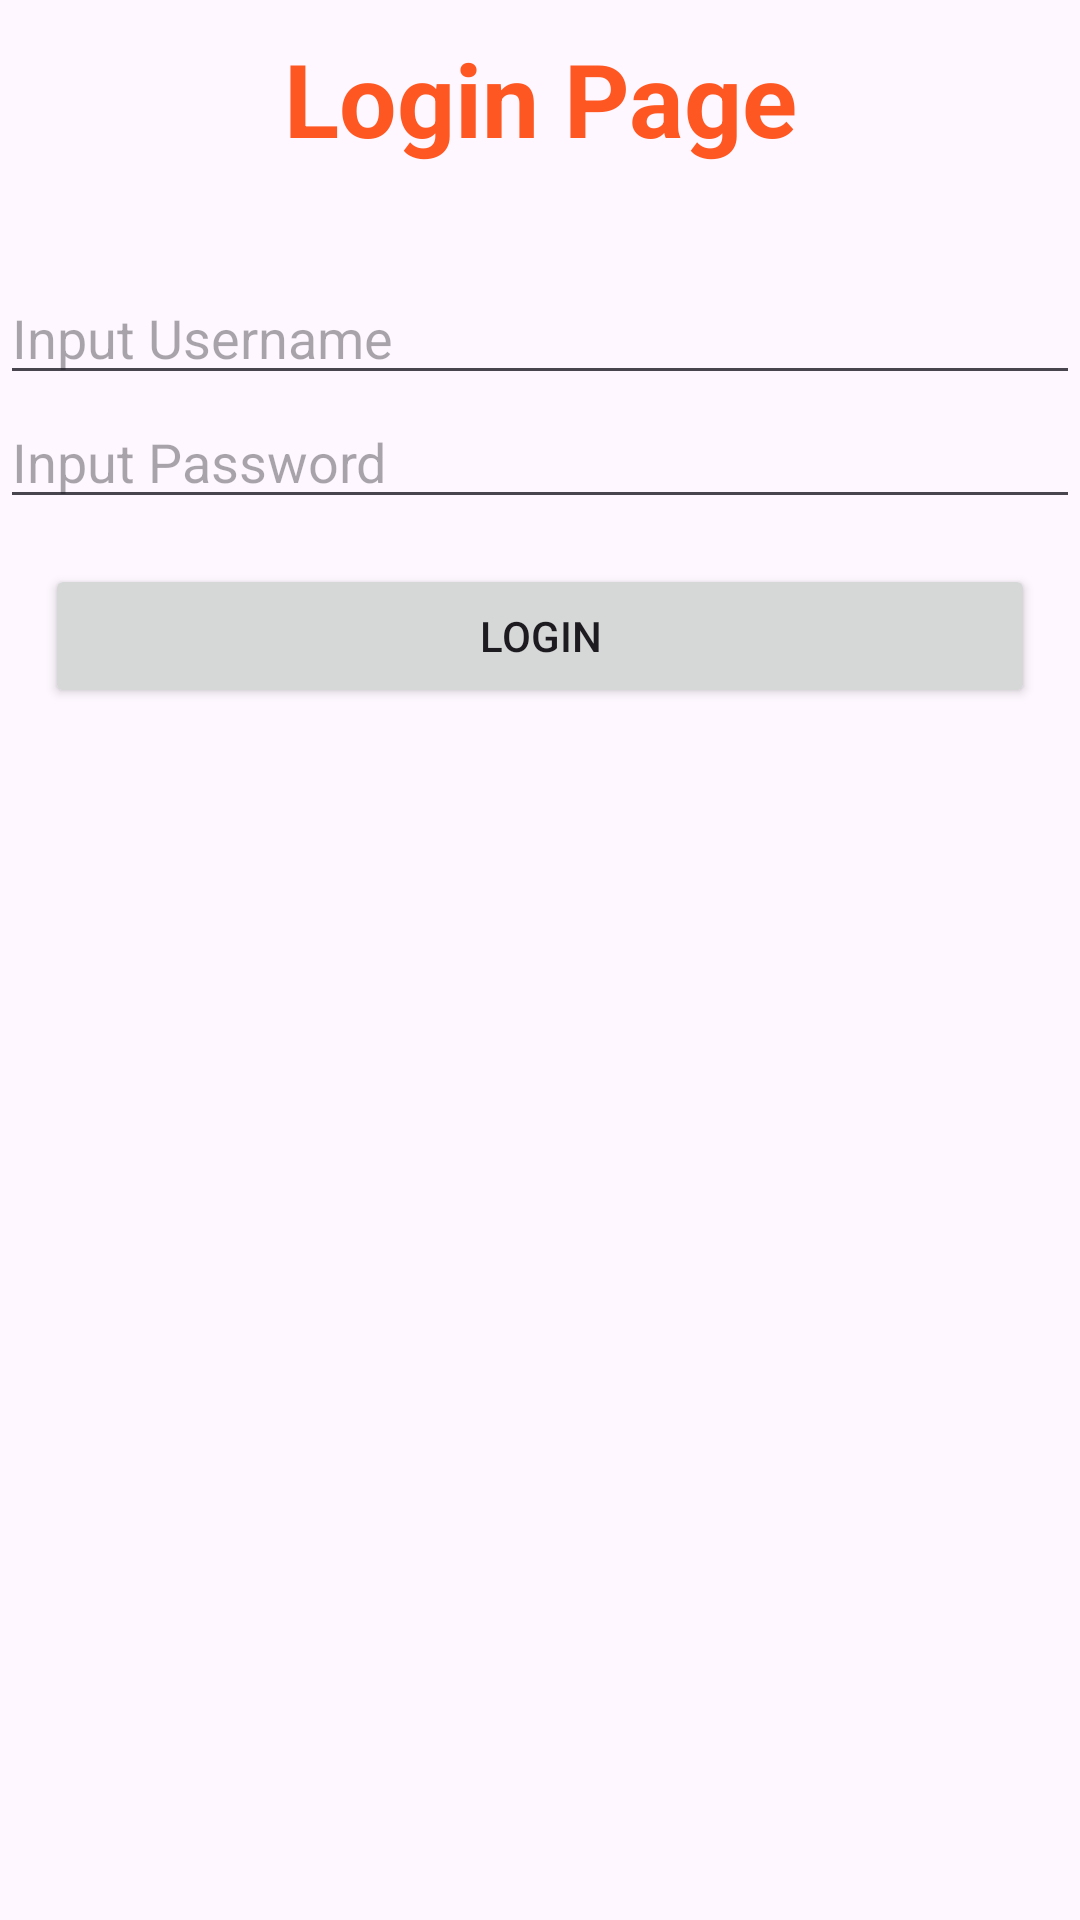

This screen was rendered from an Android layout file. Write that file and the resources it references.
<!-- AndroidManifest.xml: application theme Theme.Mobile_app_kotlin2c -->
<!-- res/layout/activity_login_page.xml -->
<?xml version="1.0" encoding="utf-8"?>
<androidx.constraintlayout.widget.ConstraintLayout xmlns:android="http://schemas.android.com/apk/res/android"
    xmlns:app="http://schemas.android.com/apk/res-auto"
    xmlns:tools="http://schemas.android.com/tools"
    android:id="@+id/main"
    android:layout_width="match_parent"
    android:layout_height="match_parent"
    tools:context=".LoginPageActivity">

    <LinearLayout
        android:layout_width="match_parent"
        android:layout_height="match_parent"
        android:orientation="vertical">

        <TextView
            android:id="@+id/textView2"
            android:layout_width="match_parent"
            android:layout_height="wrap_content"
            android:layout_margin="10sp"
            android:text="Login Page"
            android:textAlignment="center"
            android:textColor="#FF5722"
            android:textSize="34sp"
            android:textStyle="bold" />

        <EditText
            android:id="@+id/eUser"
            android:layout_width="match_parent"
            android:layout_height="wrap_content"
            android:layout_marginTop="25sp"
            android:ems="10"
            android:hint="Input Username"
            android:inputType="text" />

        <EditText
            android:id="@+id/ePassword"
            android:layout_width="match_parent"
            android:layout_height="wrap_content"
            android:ems="10"
            android:hint="Input Password"
            android:inputType="textPassword" />

        <Button
            android:id="@+id/btnLogin"
            android:layout_width="match_parent"
            android:layout_height="wrap_content"
            android:layout_margin="15sp"
            android:text="Login" />
    </LinearLayout>
</androidx.constraintlayout.widget.ConstraintLayout>
<!-- resources referenced by this layout -->
<resources>
  <style name="Theme.Mobile_app_kotlin2c" parent="Base.Theme.Mobile_app_kotlin2c" />
  <style name="Base.Theme.Mobile_app_kotlin2c" parent="Theme.Material3.DayNight.NoActionBar">
          
          
      </style>
</resources>
